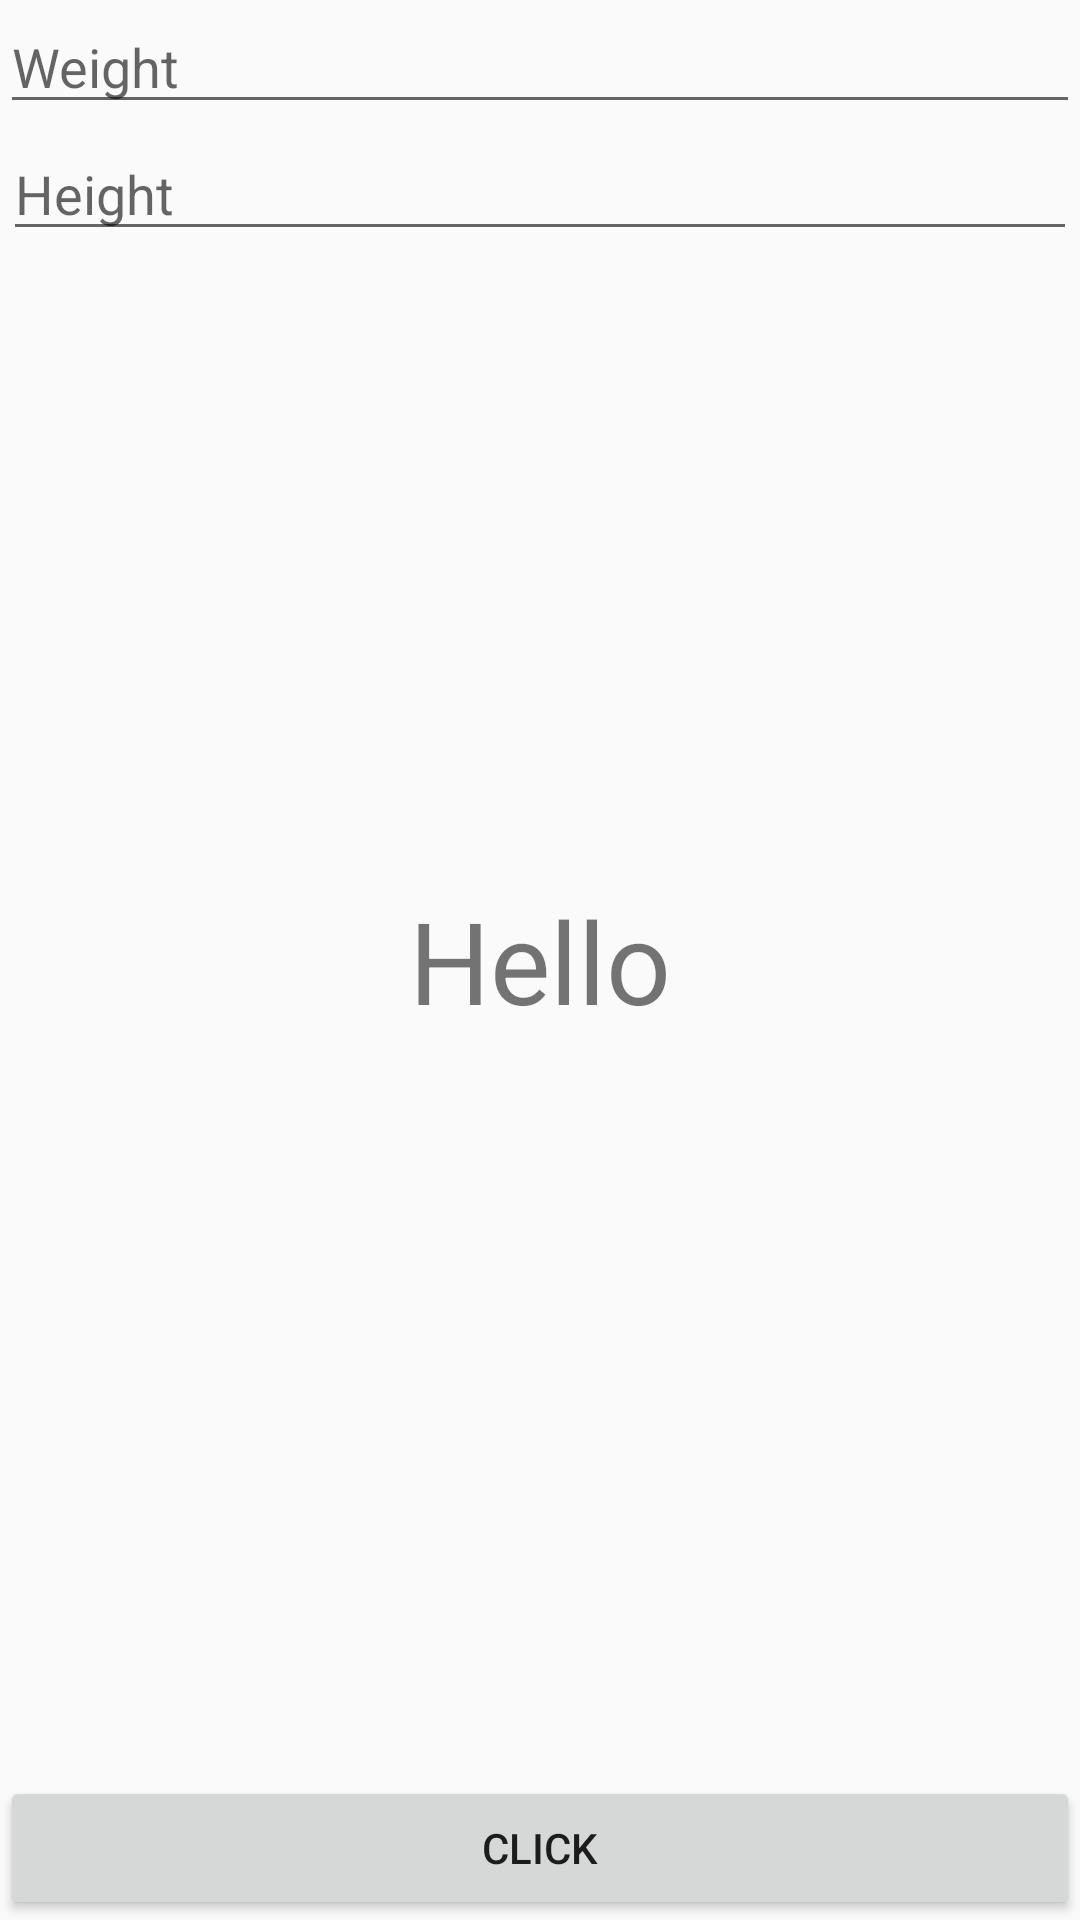

Android layout source for this screen:
<!-- AndroidManifest.xml: application theme Theme.Myfirstproject -->
<!-- res/layout/activity_main.xml -->
<?xml version="1.0" encoding="utf-8"?>
<RelativeLayout xmlns:android="http://schemas.android.com/apk/res/android"
    xmlns:app="http://schemas.android.com/apk/res-auto"
    xmlns:tools="http://schemas.android.com/tools"
    android:layout_width="match_parent"
    android:layout_height="match_parent"
    android:layout_margin="20dp"
    tools:context=".MainActivity">


    <EditText
        android:id="@+id/peso"
        android:layout_width="match_parent"
        android:layout_height="wrap_content"
        android:hint="Weight"
        android:inputType="numberDecimal"
        android:maxLength="6"
        />

    <EditText
        android:id="@+id/altura"
        android:layout_width="match_parent"
        android:layout_height="wrap_content"
        android:layout_below="@+id/peso"
        android:layout_margin="1dp"
        android:hint="Height"
        android:inputType="numberDecimal"
        android:maxLength="6"/>




    <TextView
        android:id="@+id/buscatext"
        android:layout_width="wrap_content"
        android:layout_height="wrap_content"
        android:layout_centerHorizontal="true"
        android:layout_centerVertical="true"
        android:text="Hello"
        android:textSize="38sp" />




    <Button
        android:id="@+id/botao"
        android:layout_width="match_parent"
        android:layout_height="wrap_content"
        android:layout_alignParentBottom="true"
        android:layout_centerHorizontal="true"
        android:text="Click" />

</RelativeLayout>
<!-- resources referenced by this layout -->
<resources>
  <style name="Theme.Myfirstproject" parent="Theme.AppCompat.Light.DarkActionBar">
          
          <item name="colorPrimary">@color/purple_500</item>
          <item name="colorPrimaryDark">@color/purple_700</item>
          <item name="colorAccent">@color/teal_200</item>
          
      </style>
  <!-- not gathered from this repository: default colours our renderer supplied (Android Studio template values) -->
  <color name="purple_500">#FF6200EE</color>
  <color name="purple_700">#FF3700B3</color>
  <color name="teal_200">#FF03DAC5</color>
</resources>
